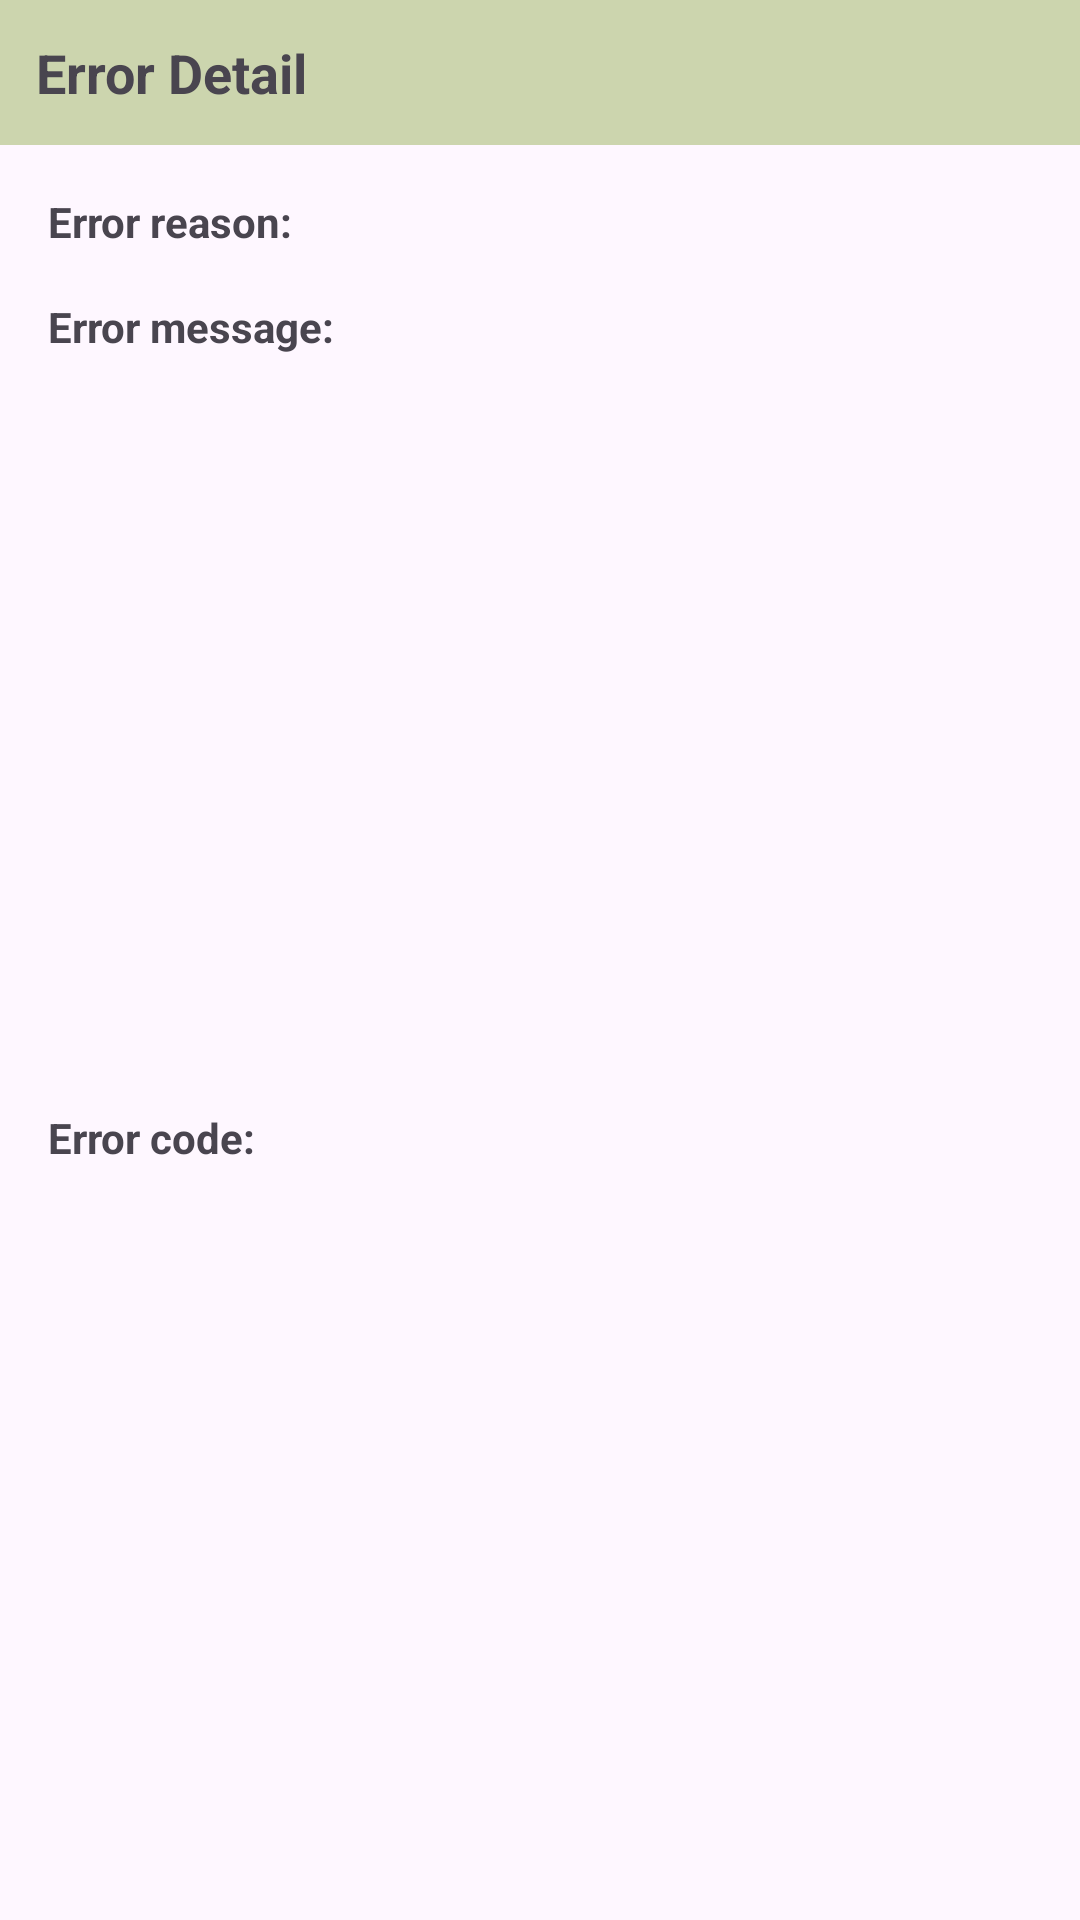

Layout XML and referenced resources for this Android screen:
<!-- AndroidManifest.xml: application theme Theme.MessageSDKSampleApp -->
<!-- res/layout/fragment_error_dialog.xml -->
<?xml version="1.0" encoding="utf-8"?>
<androidx.constraintlayout.widget.ConstraintLayout xmlns:android="http://schemas.android.com/apk/res/android"
    xmlns:app="http://schemas.android.com/apk/res-auto"
    android:layout_width="wrap_content"
    android:layout_height="wrap_content"
    android:minWidth="300dp">

    <TextView
        android:id="@+id/text_dialog_title"
        android:layout_width="0dp"
        android:layout_height="wrap_content"
        android:background="@color/tea_green"
        android:padding="12dp"
        android:text="@string/error"
        android:textSize="18sp"
        android:textStyle="bold"
        app:layout_constraintEnd_toEndOf="parent"
        app:layout_constraintStart_toStartOf="parent"
        app:layout_constraintTop_toTopOf="parent" />

    <androidx.constraintlayout.widget.ConstraintLayout
        android:id="@+id/layout_error_reason"
        android:layout_width="0dp"
        android:layout_height="wrap_content"
        android:layout_margin="16dp"
        app:layout_constraintEnd_toEndOf="parent"
        app:layout_constraintStart_toStartOf="parent"
        app:layout_constraintTop_toBottomOf="@id/text_dialog_title">

        <TextView
            android:id="@+id/text_error_reason_title"
            android:layout_width="0dp"
            android:layout_height="wrap_content"
            android:text="@string/error_reason_title"
            android:textStyle="bold"
            app:layout_constraintStart_toStartOf="parent"
            app:layout_constraintTop_toTopOf="parent" />

        <TextView
            android:id="@+id/text_error_reason_detail"
            android:layout_width="0dp"
            android:layout_height="wrap_content"
            android:layout_marginStart="8dp"
            android:textStyle="bold"
            app:layout_constraintEnd_toEndOf="parent"
            app:layout_constraintStart_toEndOf="@id/text_error_reason_title"
            app:layout_constraintTop_toTopOf="parent" />

    </androidx.constraintlayout.widget.ConstraintLayout>

    <androidx.constraintlayout.widget.ConstraintLayout
        android:id="@+id/layout_error_message"
        android:layout_width="0dp"
        android:layout_height="wrap_content"
        android:layout_margin="16dp"
        app:layout_constraintEnd_toEndOf="parent"
        app:layout_constraintStart_toStartOf="parent"
        app:layout_constraintTop_toBottomOf="@id/layout_error_reason">

        <TextView
            android:id="@+id/text_error_message_title"
            android:layout_width="0dp"
            android:layout_height="wrap_content"
            android:text="@string/error_message_title"
            android:textStyle="bold"
            app:layout_constraintStart_toStartOf="parent"
            app:layout_constraintTop_toTopOf="parent" />

        <TextView
            android:id="@+id/text_error_message_detail"
            android:layout_width="0dp"
            android:layout_height="wrap_content"
            android:layout_marginStart="8dp"
            android:textStyle="bold"
            app:layout_constraintEnd_toEndOf="parent"
            app:layout_constraintStart_toEndOf="@id/text_error_message_title"
            app:layout_constraintTop_toTopOf="parent" />

    </androidx.constraintlayout.widget.ConstraintLayout>

    <androidx.constraintlayout.widget.ConstraintLayout
        android:id="@+id/layout_error_code"
        android:layout_width="0dp"
        android:layout_height="wrap_content"
        android:layout_margin="16dp"
        app:layout_constraintBottom_toTopOf="@id/button_reconnect"
        app:layout_constraintEnd_toEndOf="parent"
        app:layout_constraintStart_toStartOf="parent"
        app:layout_constraintTop_toBottomOf="@id/layout_error_message">

        <TextView
            android:id="@+id/text_error_code_title"
            android:layout_width="0dp"
            android:layout_height="wrap_content"
            android:text="@string/error_code_title"
            android:textStyle="bold"
            app:layout_constraintStart_toStartOf="parent"
            app:layout_constraintTop_toTopOf="parent" />

        <TextView
            android:id="@+id/text_error_code_detail"
            android:layout_width="0dp"
            android:layout_height="wrap_content"
            android:layout_marginStart="8dp"
            android:textStyle="bold"
            app:layout_constraintEnd_toEndOf="parent"
            app:layout_constraintStart_toEndOf="@id/text_error_code_title"
            app:layout_constraintTop_toTopOf="parent" />

    </androidx.constraintlayout.widget.ConstraintLayout>

    <Button
        android:id="@+id/button_reconnect"
        android:layout_width="wrap_content"
        android:layout_height="wrap_content"
        android:layout_marginHorizontal="8dp"
        android:layout_marginBottom="8dp"
        android:backgroundTint="@color/selector_button"
        android:text="@string/reconnect"
        android:textColor="@color/selector_button_text"
        android:visibility="gone"
        app:layout_constraintBottom_toBottomOf="parent"
        app:layout_constraintEnd_toEndOf="parent"
        app:layout_constraintTop_toBottomOf="@id/layout_error_code" />

</androidx.constraintlayout.widget.ConstraintLayout>
<!-- resources referenced by this layout -->
<resources>
  <color name="tea_green">#CCD5AE</color>
  <string name="error">Error Detail</string>
  <string name="error_code_title">Error code: </string>
  <string name="error_message_title">Error message: </string>
  <string name="error_reason_title">Error reason: </string>
  <string name="reconnect">Reconnect</string>
  <style name="Theme.MessageSDKSampleApp" parent="Base.Theme.MessageSDKSampleApp" />
  <style name="Base.Theme.MessageSDKSampleApp" parent="Theme.Material3.DayNight.NoActionBar">
          
           <item name="colorPrimary">@color/beige</item>
      </style>
  <color name="beige">#E9EDC9</color>
</resources>
